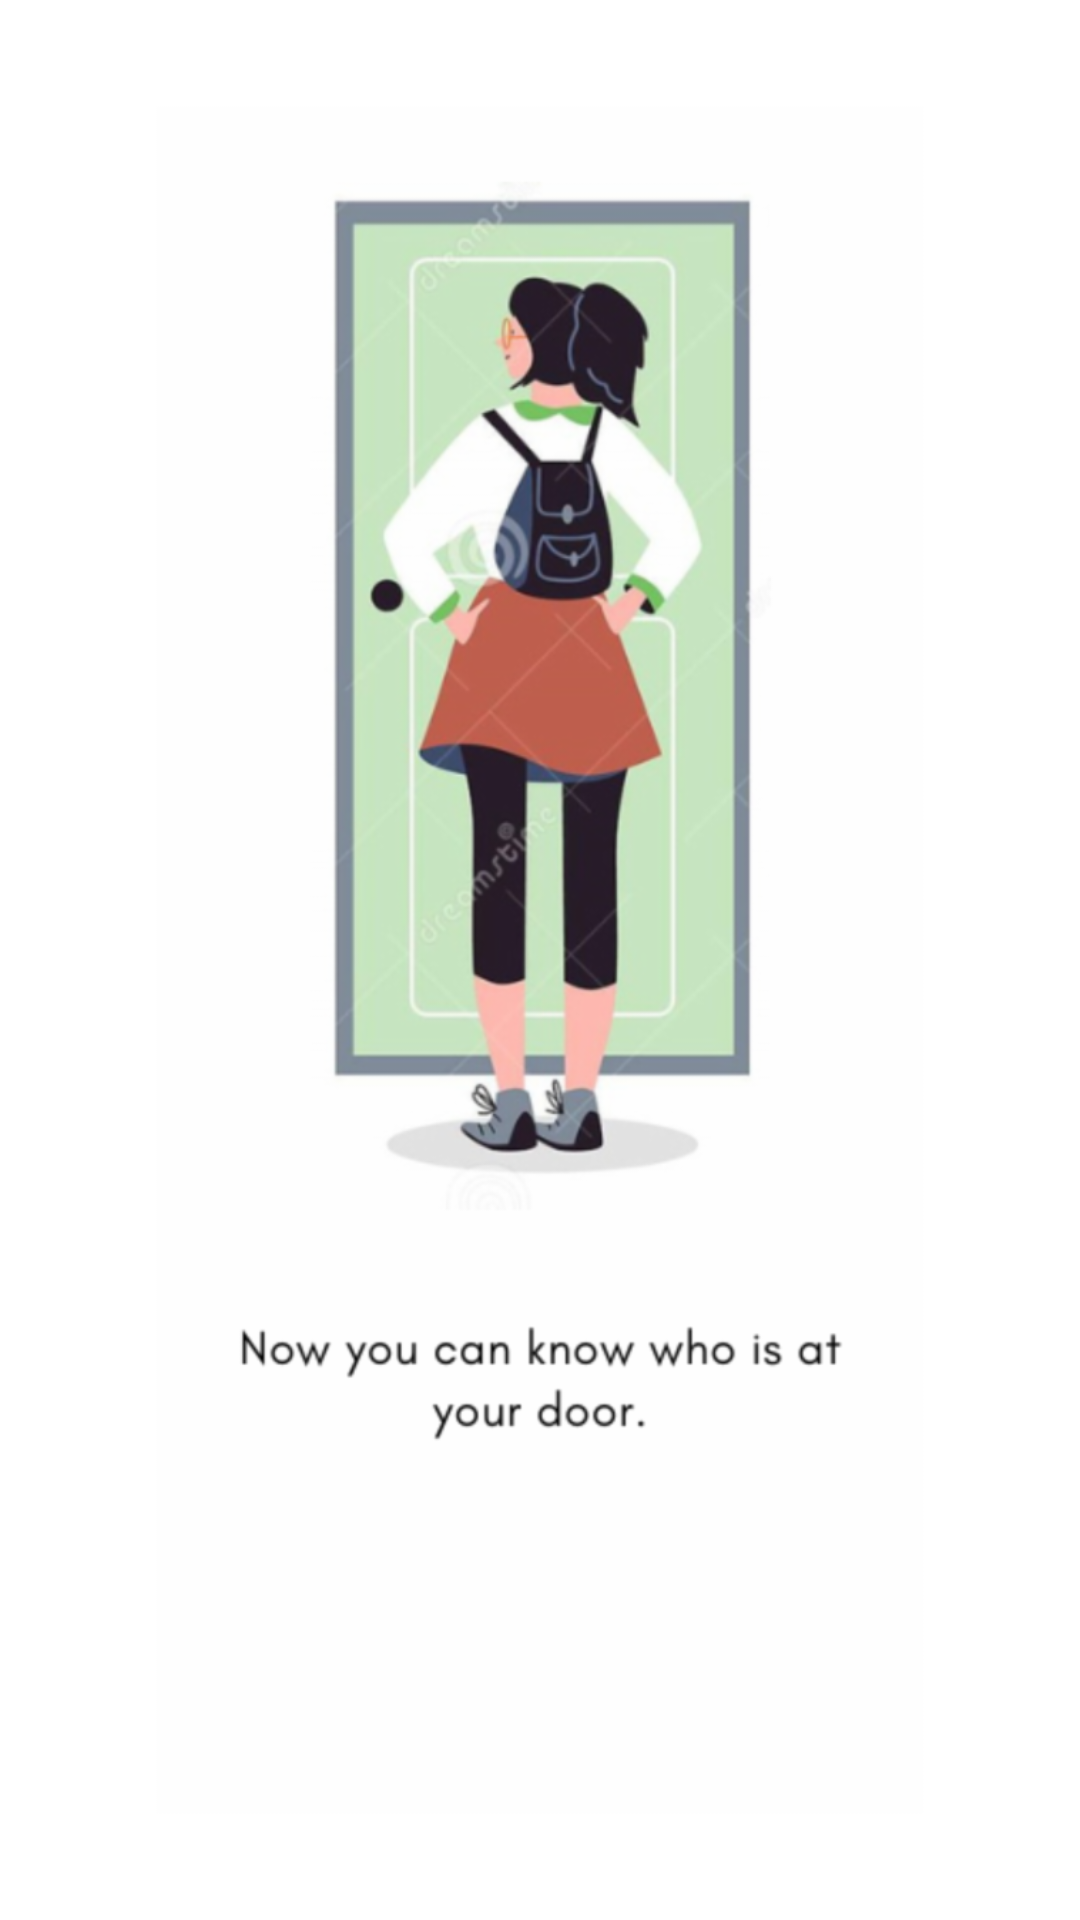

Reconstruct the res/layout file that produces this screen, plus the resources it refers to.
<!-- AndroidManifest.xml: application theme Theme.ISecure_ASE -->
<!-- res/layout/slide_2.xml -->
<?xml version="1.0" encoding="utf-8"?>
<androidx.constraintlayout.widget.ConstraintLayout xmlns:android="http://schemas.android.com/apk/res/android"
    android:layout_width="match_parent"
    android:layout_height="match_parent">

    <ImageView
        android:layout_width="match_parent"
        android:layout_height="match_parent"
        android:layout_margin="35sp"
        android:src="@drawable/two">

    </ImageView>

</androidx.constraintlayout.widget.ConstraintLayout>
<!-- resources referenced by this layout -->
<resources>
  <!-- drawable two: png bitmap (drawable-hdpi, 88423 bytes) -->
  <style name="Theme.ISecure_ASE" parent="Theme.MaterialComponents.DayNight.DarkActionBar">
          
          <item name="colorPrimary">@color/purple_500</item>
          <item name="colorPrimaryVariant">@color/purple_700</item>
          <item name="colorOnPrimary">@color/white</item>
          
          <item name="colorSecondary">@color/teal_200</item>
          <item name="colorSecondaryVariant">@color/teal_700</item>
          <item name="colorOnSecondary">@color/black</item>
          
          <item name="android:statusBarColor">?attr/colorPrimaryVariant</item>
          
      </style>
  <color name="purple_500">#FF6200EE</color>
  <color name="purple_700">#FF3700B3</color>
  <color name="white">#FEFEFE</color>
  <color name="teal_200">#FF03DAC5</color>
  <color name="teal_700">#FF018786</color>
  <color name="black">#000000</color>
</resources>
